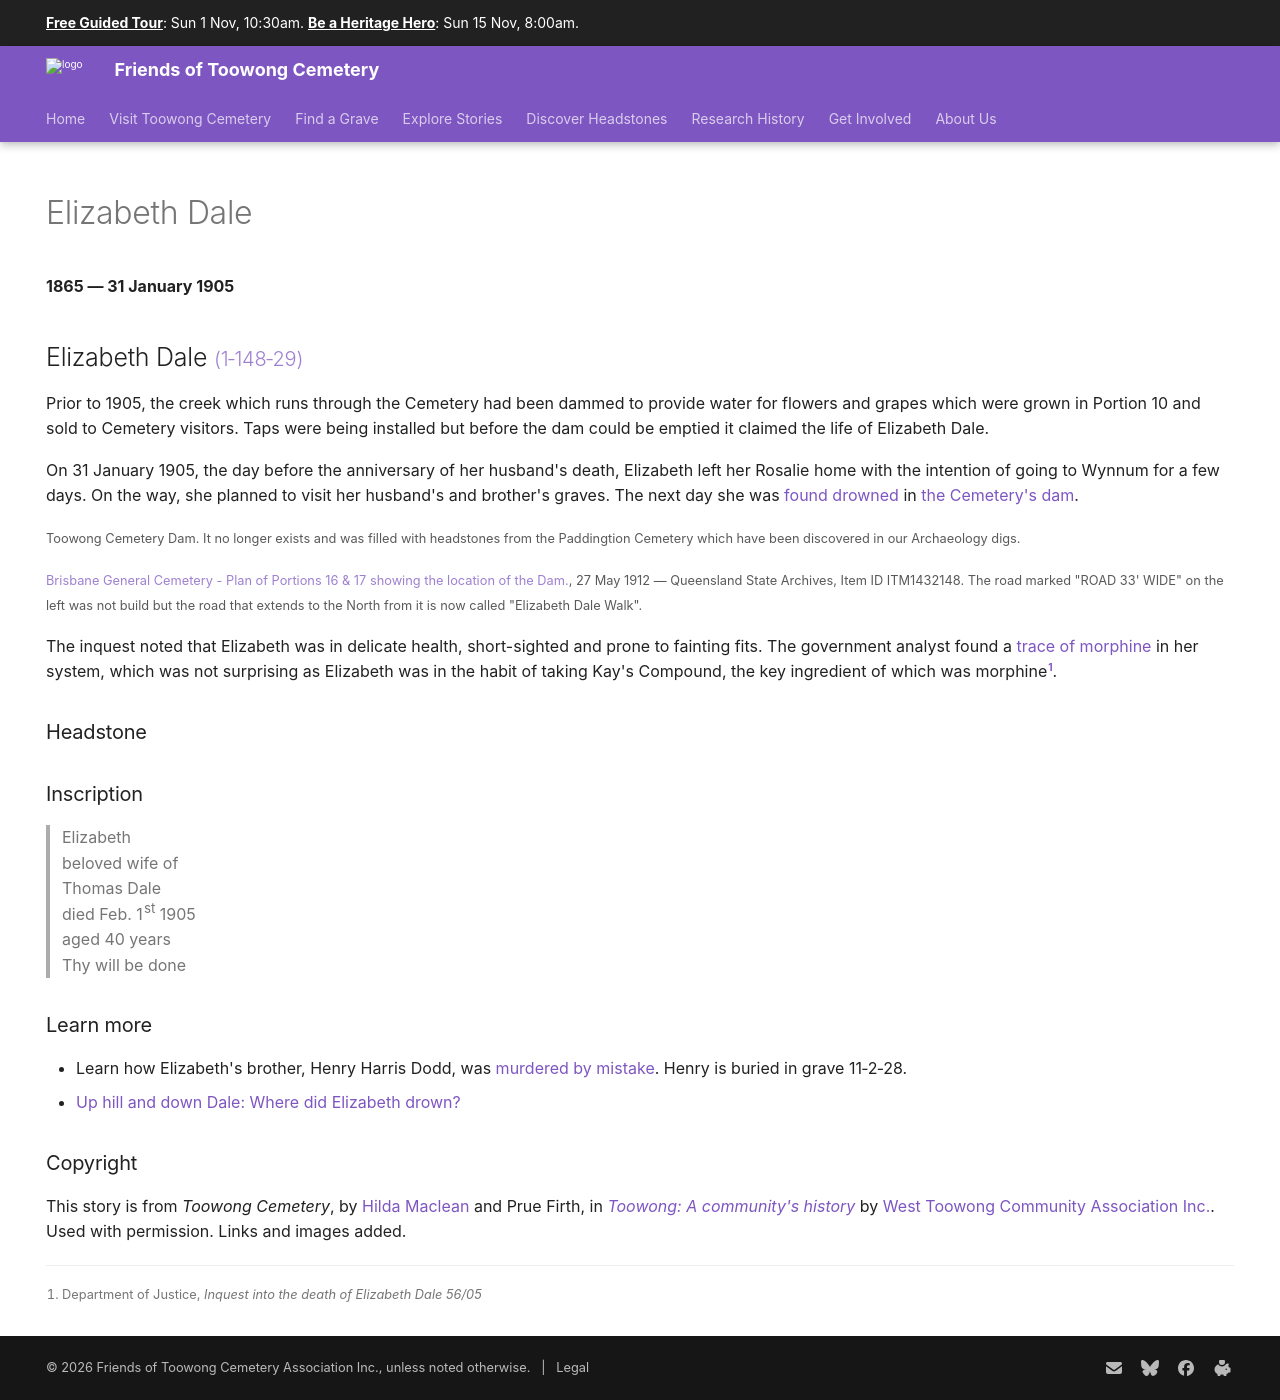

repository: 1871fotc/1871fotc.github.io · page: research/elizabeth-dale/index.html · generator: mkdocs

---
hide:
  - toc
  - navigation 
---

# Elizabeth Dale

**1865 — 31 January 1905**

--8<-- "snippets/elizabeth-dale.md"

### Headstone

![Elizabeth Dale](../assets/elizabeth-dale-headstone.jpg){ width="32%" }

### Inscription

> Elizabeth <br>
> beloved wife of <br>
> Thomas Dale <br>
> died Feb. 1^st^ 1905 <br>
> aged 40 years <br>
> Thy will be done <br>


### Learn more

- Learn how Elizabeth's brother, Henry Harris Dodd, was [murdered by mistake](https://www.slq.qld.gov.au/blog/murder-st-helena-penal-establishment). Henry is buried in grave 11‑2‑28.
- [Up hill and down Dale: Where did Elizabeth drown?](https://www.oncewasacreek.org/up-hill-and-down-dale-where-did-elizabeth-drown/)
  

<!-- 
- [Flowers being grown in Portion 10](https://onesearch.slq.qld.gov.au/permalink/61SLQ_INST/dls06p/alma99183906300102061)

http://www.oncewasacreek.org/2014/05/uncovering-langsville-creek-part-4-something-to-do-with-death/#gravestones
https://www.familyhistory.bdm.qld.gov.au/details/d853a55fa3992ef6483f1a99dd5511c146a30ef6ae88c6a979cca274ed272ebb

-->

### Copyright

This story is from *Toowong Cemetery*, by [Hilda Maclean](https://www.linkedin.com/in/dr-hilda-maclean-4819a711/) and Prue Firth, in *[Toowong: A community's history](https://library-brisbane.ent.sirsidynix.net.au/client/en_AU/eLibCat/search/detailnonmodal/ent:$002f$002fSD_ILS$002f0$002fSD_ILS:347071/one)* by [West Toowong Community Association Inc.](https://www.facebook.com/toowonghistorygroup/). Used with permission. Links and images added.
